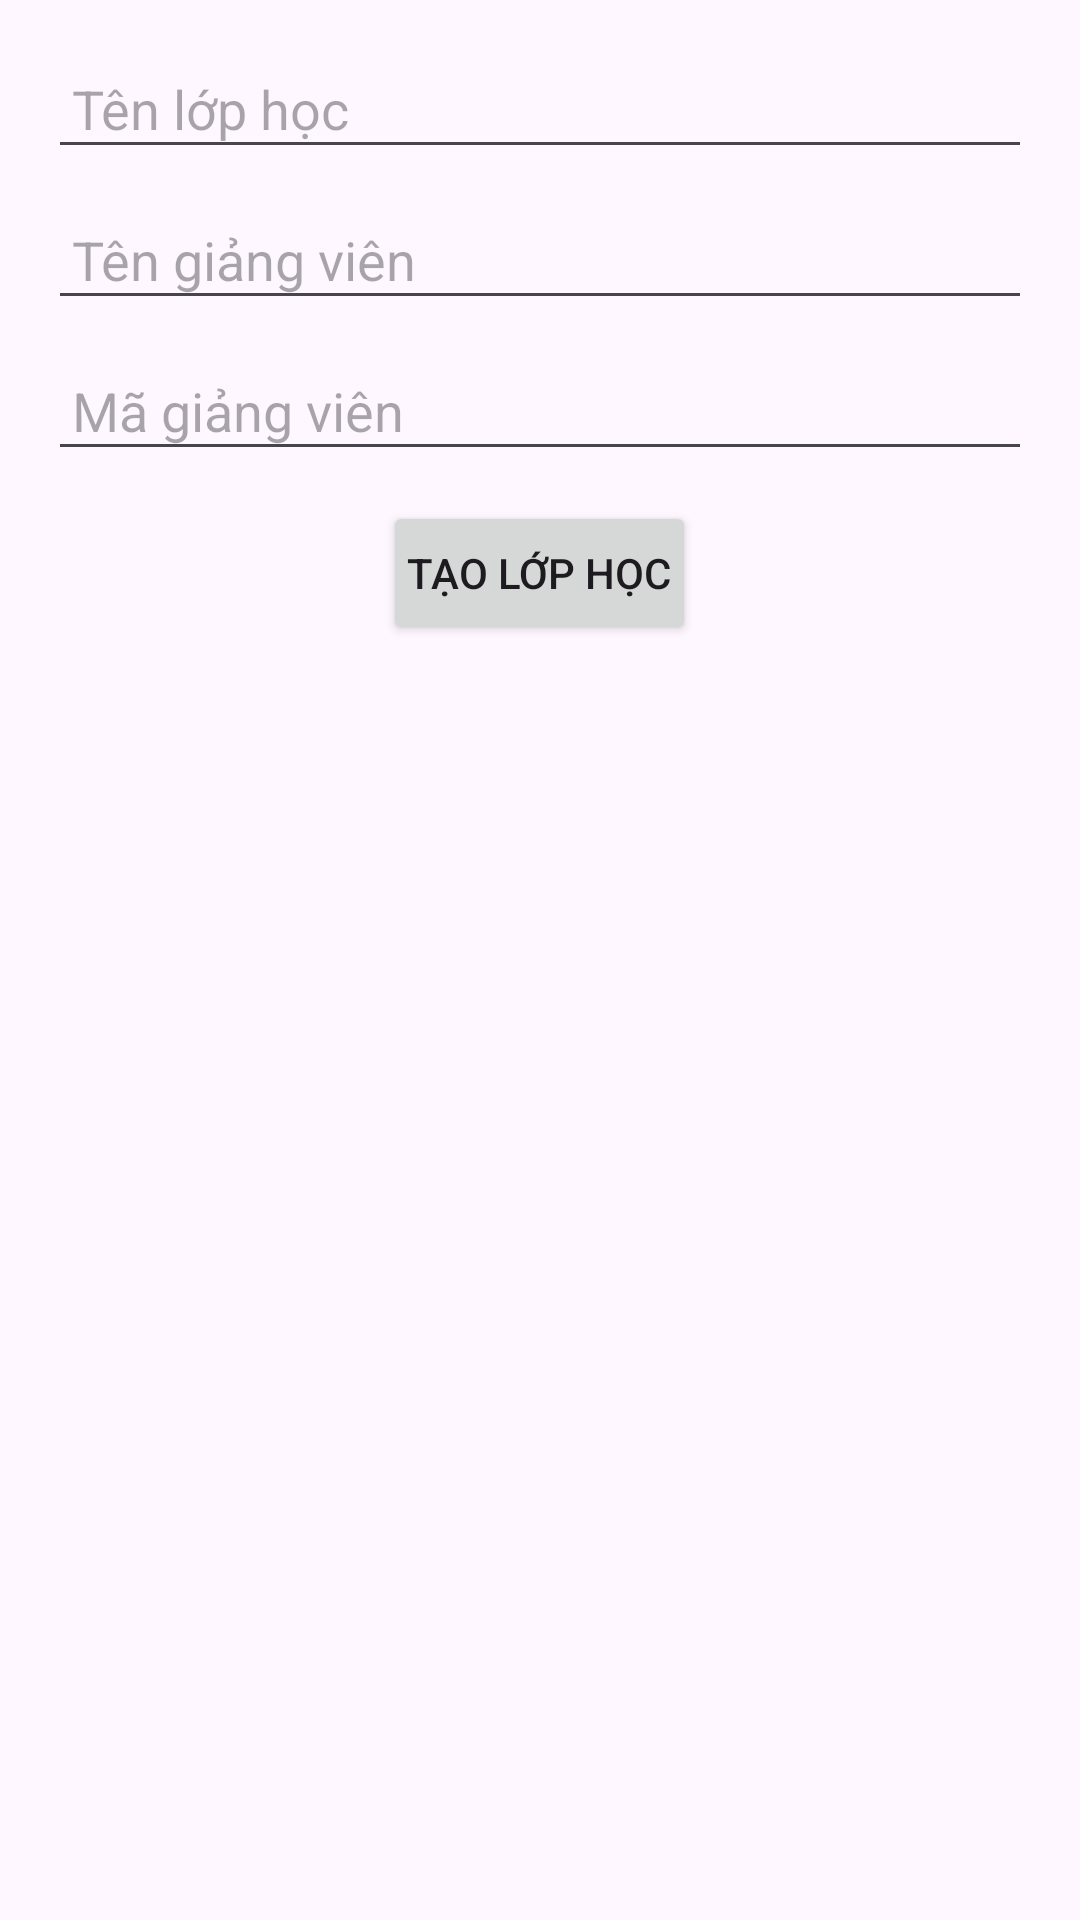

Write the Android layout XML for this screen, with the resource values it uses.
<!-- AndroidManifest.xml: application theme Theme.EExam -->
<!-- res/layout/dialog_create_class.xml -->
<LinearLayout xmlns:android="http://schemas.android.com/apk/res/android"
    android:orientation="vertical"
    android:layout_width="match_parent"
    android:layout_height="wrap_content"
    android:padding="16dp">

    <EditText
        android:id="@+id/edit_class_name"
        android:layout_width="match_parent"
        android:layout_height="wrap_content"
        android:hint="Tên lớp học"
        android:padding="8dp"
        android:layout_marginBottom="10dp" />

    <EditText
        android:id="@+id/edit_teacher_name"
        android:layout_width="match_parent"
        android:layout_height="wrap_content"
        android:hint="Tên giảng viên"
        android:padding="8dp"
        android:layout_marginBottom="10dp" />
    <EditText
        android:id="@+id/edit_teacher_id"
        android:layout_width="match_parent"
        android:layout_height="wrap_content"
        android:hint="Mã giảng viên"
        android:padding="8dp"
        android:layout_marginBottom="10dp" />
    <Button
        android:id="@+id/btn_create"
        android:layout_width="wrap_content"
        android:layout_height="wrap_content"
        android:text="Tạo lớp học"
        android:layout_gravity="center_horizontal"
        android:padding="8dp" />
</LinearLayout>
<!-- resources referenced by this layout -->
<resources>
  <style name="Theme.EExam" parent="Base.Theme.EExam" />
  <style name="Base.Theme.EExam" parent="Theme.Material3.DayNight.NoActionBar">
          
          
      </style>
</resources>
